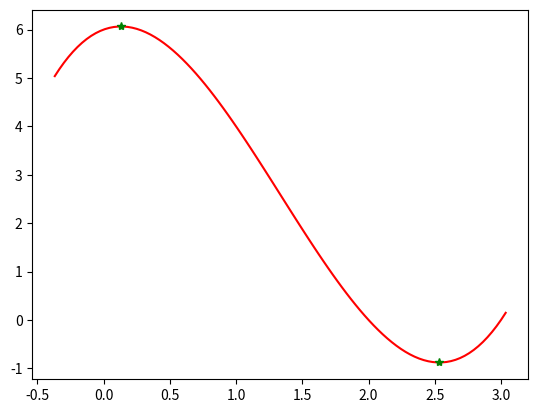

Reproduce this figure in Python.
"""
Actividad: 3. Encontrar Puntos Estacionarios de Forma Automática
Seminario de Inteligencia Artificial 1
"""

import numpy as np
import matplotlib.pyplot as plt

polynomial = [1, -4, 1, 6]
poly = np.poly1d(polynomial)
first_der = np.polyder(poly, 1)
second_der = np.polyder(poly, 1)
roots = np.roots(first_der)
values = np.polyval(poly, roots)
values2d = np.polyval(second_der, roots)

major = np.max(roots) + 0.5
minior = np.min(roots) - 0.5
x = np.linspace(minior, major, 100)
y = np.polyval(poly, x)


plt.plot(x, y, 'r')
plt.plot(roots, values, '*g')
plt.show()
